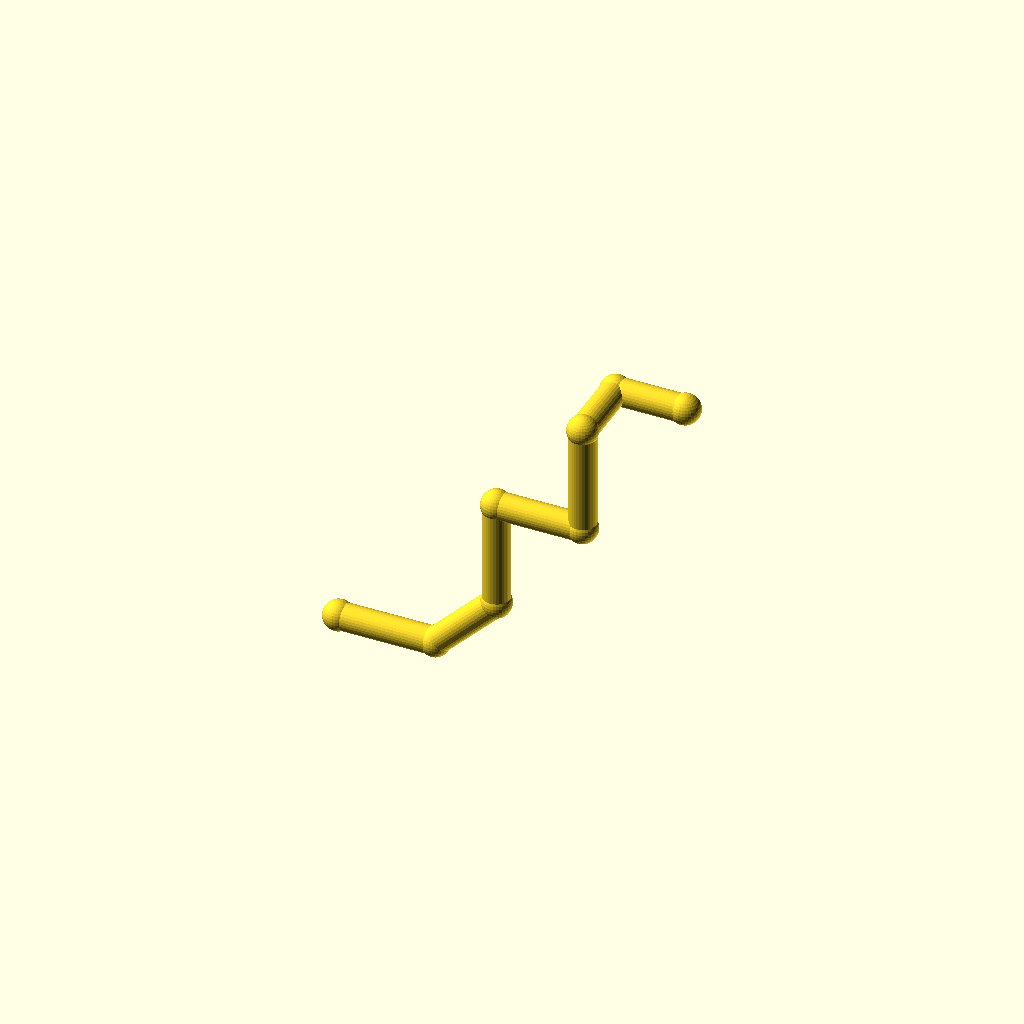
Cell 1: the model at its default parameters.
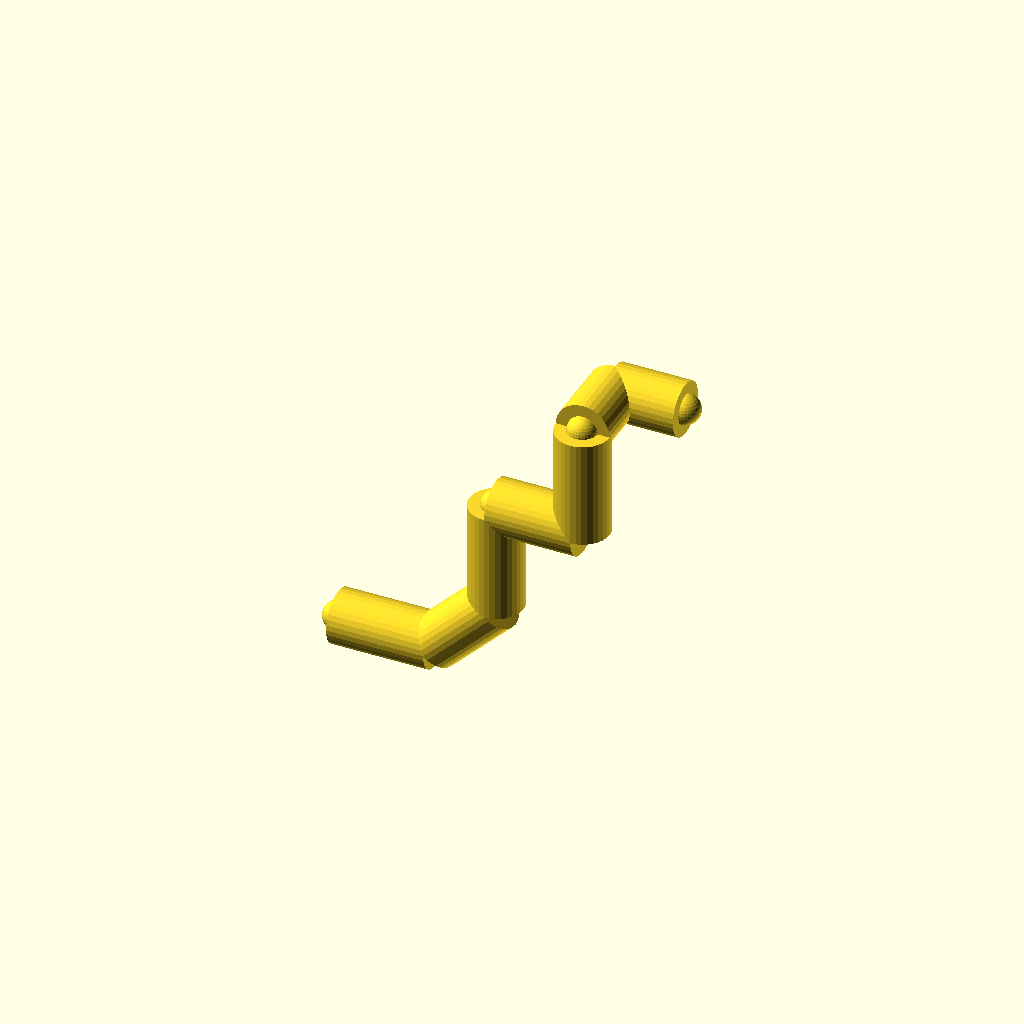
Cell 2: the same model with pipe_r = 10.
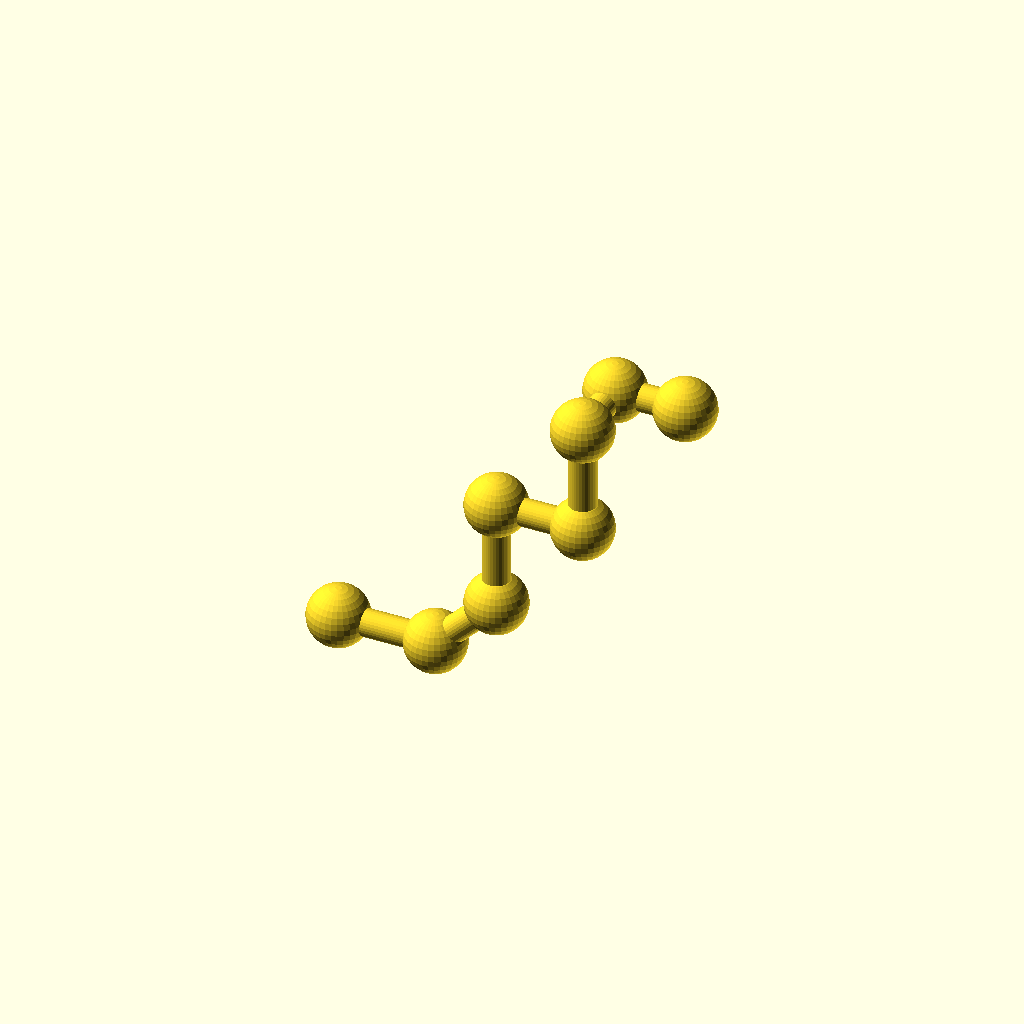
Cell 3: the same model with collar_r = 11.2.
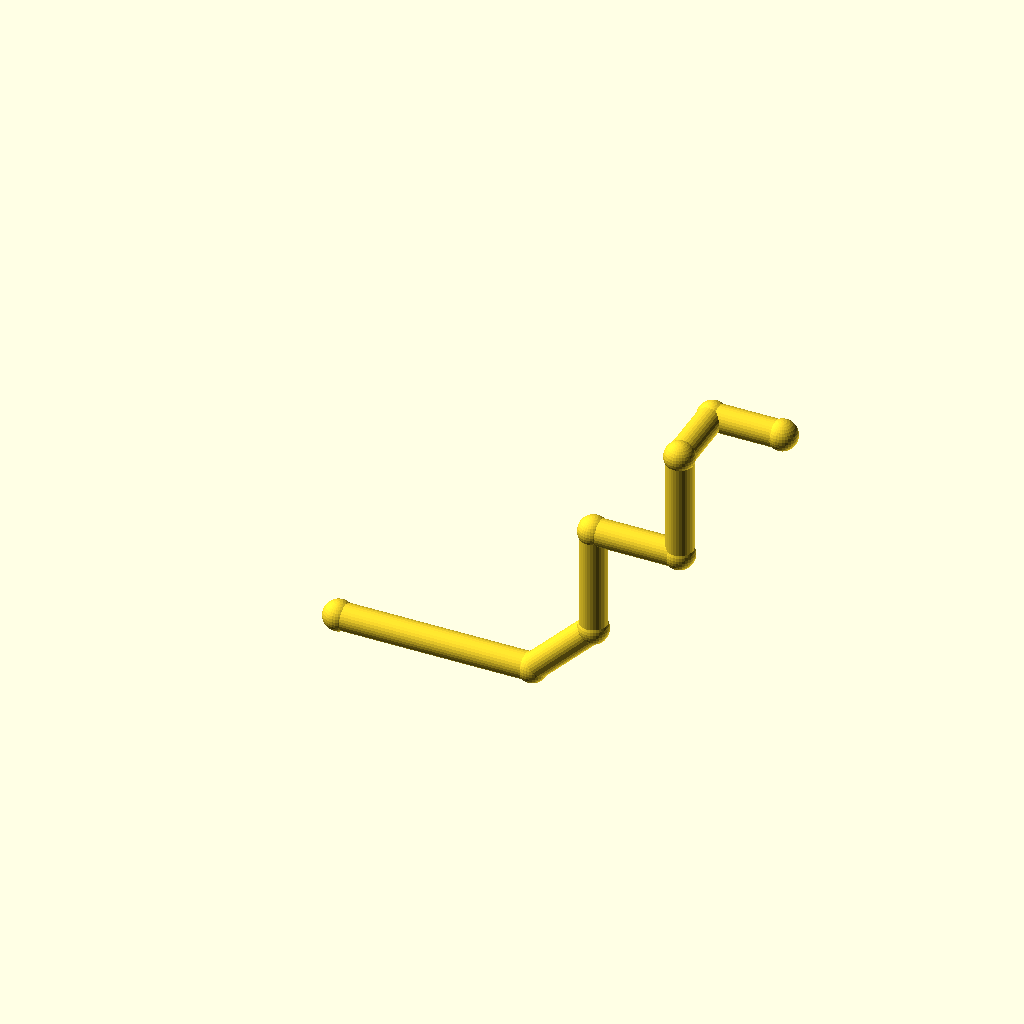
Cell 4: the same model with leg_1 = 72.
All cells are drawn from one camera (rotation 55°, 0°, 25°, orthographic, colour scheme Cornfield), so only the parameter changes between them.
The OpenSCAD source (optional_data/data/wire2/piperoutes/scene_0219.scad):
$fn = 32;

// ----------------------------------------------------------------------
// Pipe route
// ----------------------------------------------------------------------

// --- parameters (mm) ---
pipe_r = 5;               // pipe radius
collar_r = 5.6;           // joint collar radius
turn_90 = 90;             // right-angle elbow, degrees
turn_45 = 45;             // diagonal elbow angle, degrees
leg_1 = 36;               // length of pipe segment 1
leg_2 = 32;               // length of pipe segment 2
leg_3 = 40;               // length of pipe segment 3
leg_4 = 32;               // length of pipe segment 4
leg_5 = 40;               // length of pipe segment 5
leg_6 = 26;               // length of pipe segment 6
leg_7 = 26;               // length of pipe segment 7
segments = 7;             // number of straight pipe segments

bbox_x = (leg_1 + leg_2 / sqrt(2) + leg_4 + leg_7) - (0) + 2 * collar_r;  // overall X, joints included
bbox_y = (leg_6) - (0) + 2 * collar_r;  // overall Y, joints included
bbox_z = (leg_2 / sqrt(2) + leg_3 + leg_5) - (0) + 2 * collar_r;  // overall Z, joints included
pipe_d = 2 * pipe_r;  // pipe outer diameter
collar_d = 2 * collar_r;  // collar diameter
p0 = [0, 0, 0];
p1 = p0 + [1, 0, 0] * leg_1;
p2 = p1 + [1 / sqrt(2), 0, 1 / sqrt(2)] * leg_2;
p3 = p2 + [0, 0, 1] * leg_3;
p4 = p3 + [1, 0, 0] * leg_4;
p5 = p4 + [0, 0, 1] * leg_5;
p6 = p5 + [0, 1, 0] * leg_6;
p7 = p6 + [1, 0, 0] * leg_7;
nodes = [p0, p1, p2, p3, p4, p5, p6, p7];

module member(a, b, r) {
  /* round stock from joint a to joint b, ends buried in the joint balls */
  d = b - a;
  length = norm(d);
  translate(a) rotate([0, acos(d[2] / length), atan2(d[1], d[0])])
    cylinder(h = length, r = r);
}

module joint(p, r) {
  /* ball at the joint centre, fatter than every member meeting there */
  translate(p) sphere(r = r);
}

/* members - each call is one graph edge */
member(nodes[0], nodes[1], pipe_r);
member(nodes[1], nodes[2], pipe_r);
member(nodes[2], nodes[3], pipe_r);
member(nodes[3], nodes[4], pipe_r);
member(nodes[4], nodes[5], pipe_r);
member(nodes[5], nodes[6], pipe_r);
member(nodes[6], nodes[7], pipe_r);

/* joint balls */
for (p = nodes) joint(p, collar_r);
Customizer parameters (derived from the source; name, type, default, range or options):
pipe_r: number, default 5
collar_r: number, default 5.6
turn_90: number, default 90
turn_45: number, default 45
leg_1: number, default 36
leg_2: number, default 32
leg_3: number, default 40
leg_4: number, default 32
leg_5: number, default 40
leg_6: number, default 26
leg_7: number, default 26
segments: number, default 7
p0: vector, default [0, 0, 0]
